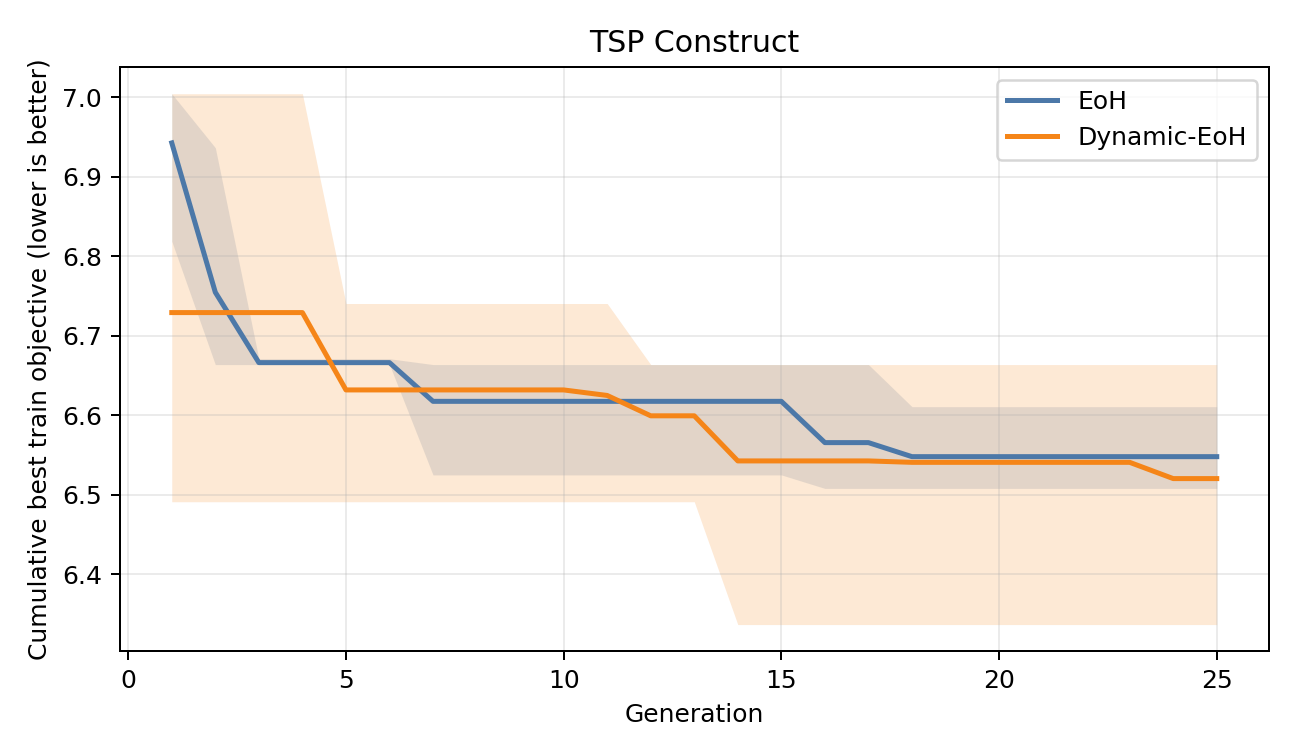

Data behind this chart, as committed beside it:
task, method, rep, generation, gen_best, cum_best, gen_mean, valid_count, log
tsp, EoH, 1, 1, 7.004, 7.004, 14.81, 10, ahd-test-time\results\EoH\TSP_construct\…
tsp, EoH, 1, 2, 6.664, 6.664, 11.69, 10, ahd-test-time\results\EoH\TSP_construct\…
tsp, EoH, 1, 3, 6.664, 6.664, 7.61, 10, ahd-test-time\results\EoH\TSP_construct\…
tsp, EoH, 1, 4, 6.664, 6.664, 7.318, 10, ahd-test-time\results\EoH\TSP_construct\…
tsp, EoH, 1, 5, 6.664, 6.664, 7.088, 10, ahd-test-time\results\EoH\TSP_construct\…
tsp, EoH, 1, 6, 6.664, 6.664, 7.053, 10, ahd-test-time\results\EoH\TSP_construct\…
tsp, EoH, 1, 7, 6.664, 6.664, 6.939, 10, ahd-test-time\results\EoH\TSP_construct\…
tsp, EoH, 1, 8, 6.664, 6.664, 6.911, 10, ahd-test-time\results\EoH\TSP_construct\…
tsp, EoH, 1, 9, 6.664, 6.664, 6.909, 10, ahd-test-time\results\EoH\TSP_construct\…
tsp, EoH, 1, 10, 6.664, 6.664, 6.874, 10, ahd-test-time\results\EoH\TSP_construct\…
tsp, EoH, 1, 11, 6.664, 6.664, 6.871, 10, ahd-test-time\results\EoH\TSP_construct\…
tsp, EoH, 1, 12, 6.664, 6.664, 6.829, 10, ahd-test-time\results\EoH\TSP_construct\…
tsp, EoH, 1, 13, 6.664, 6.664, 6.817, 10, ahd-test-time\results\EoH\TSP_construct\…
tsp, EoH, 1, 14, 6.664, 6.664, 6.817, 10, ahd-test-time\results\EoH\TSP_construct\…
tsp, EoH, 1, 15, 6.664, 6.664, 6.793, 10, ahd-test-time\results\EoH\TSP_construct\…
tsp, EoH, 1, 16, 6.508, 6.508, 6.736, 10, ahd-test-time\results\EoH\TSP_construct\…
tsp, EoH, 1, 17, 6.508, 6.508, 6.732, 10, ahd-test-time\results\EoH\TSP_construct\…
tsp, EoH, 1, 18, 6.508, 6.508, 6.731, 10, ahd-test-time\results\EoH\TSP_construct\…
tsp, EoH, 1, 19, 6.508, 6.508, 6.724, 10, ahd-test-time\results\EoH\TSP_construct\…
tsp, EoH, 1, 20, 6.508, 6.508, 6.724, 10, ahd-test-time\results\EoH\TSP_construct\…
tsp, EoH, 1, 21, 6.508, 6.508, 6.708, 10, ahd-test-time\results\EoH\TSP_construct\…
tsp, EoH, 1, 22, 6.508, 6.508, 6.692, 10, ahd-test-time\results\EoH\TSP_construct\…
tsp, EoH, 1, 23, 6.508, 6.508, 6.692, 10, ahd-test-time\results\EoH\TSP_construct\…
tsp, EoH, 1, 24, 6.508, 6.508, 6.687, 10, ahd-test-time\results\EoH\TSP_construct\…
tsp, EoH, 1, 25, 6.508, 6.508, 6.685, 10, ahd-test-time\results\EoH\TSP_construct\…
tsp, EoH, 2, 1, 7.004, 7.004, 16.83, 10, ahd-test-time\results\EoH\TSP_construct\…
tsp, EoH, 2, 2, 6.936, 6.936, 10.2, 10, ahd-test-time\results\EoH\TSP_construct\…
tsp, EoH, 2, 3, 6.671, 6.671, 9.242, 10, ahd-test-time\results\EoH\TSP_construct\…
tsp, EoH, 2, 4, 6.671, 6.671, 6.904, 10, ahd-test-time\results\EoH\TSP_construct\…
tsp, EoH, 2, 5, 6.671, 6.671, 6.889, 10, ahd-test-time\results\EoH\TSP_construct\…
tsp, EoH, 2, 6, 6.671, 6.671, 6.889, 10, ahd-test-time\results\EoH\TSP_construct\…
tsp, EoH, 2, 7, 6.525, 6.525, 6.799, 10, ahd-test-time\results\EoH\TSP_construct\…
tsp, EoH, 2, 8, 6.525, 6.525, 6.766, 10, ahd-test-time\results\EoH\TSP_construct\…
tsp, EoH, 2, 9, 6.525, 6.525, 6.757, 10, ahd-test-time\results\EoH\TSP_construct\…
tsp, EoH, 2, 10, 6.525, 6.525, 6.72, 10, ahd-test-time\results\EoH\TSP_construct\…
tsp, EoH, 2, 11, 6.525, 6.525, 6.699, 10, ahd-test-time\results\EoH\TSP_construct\…
tsp, EoH, 2, 12, 6.525, 6.525, 6.699, 10, ahd-test-time\results\EoH\TSP_construct\…
tsp, EoH, 2, 13, 6.525, 6.525, 6.699, 10, ahd-test-time\results\EoH\TSP_construct\…
tsp, EoH, 2, 14, 6.525, 6.525, 6.686, 10, ahd-test-time\results\EoH\TSP_construct\…
tsp, EoH, 2, 15, 6.525, 6.525, 6.686, 10, ahd-test-time\results\EoH\TSP_construct\…
tsp, EoH, 2, 16, 6.525, 6.525, 6.686, 10, ahd-test-time\results\EoH\TSP_construct\…
tsp, EoH, 2, 17, 6.525, 6.525, 6.686, 10, ahd-test-time\results\EoH\TSP_construct\…
tsp, EoH, 2, 18, 6.525, 6.525, 6.646, 10, ahd-test-time\results\EoH\TSP_construct\…
tsp, EoH, 2, 19, 6.525, 6.525, 6.632, 10, ahd-test-time\results\EoH\TSP_construct\…
tsp, EoH, 2, 20, 6.525, 6.525, 6.632, 10, ahd-test-time\results\EoH\TSP_construct\…
tsp, EoH, 2, 21, 6.525, 6.525, 6.632, 10, ahd-test-time\results\EoH\TSP_construct\…
tsp, EoH, 2, 22, 6.525, 6.525, 6.632, 10, ahd-test-time\results\EoH\TSP_construct\…
tsp, EoH, 2, 23, 6.525, 6.525, 6.632, 10, ahd-test-time\results\EoH\TSP_construct\…
tsp, EoH, 2, 24, 6.525, 6.525, 6.632, 10, ahd-test-time\results\EoH\TSP_construct\…
tsp, EoH, 2, 25, 6.525, 6.525, 6.627, 10, ahd-test-time\results\EoH\TSP_construct\…
tsp, EoH, 3, 1, 6.819, 6.819, 11.09, 10, ahd-test-time\results\EoH\TSP_construct\…
tsp, EoH, 3, 2, 6.664, 6.664, 7.485, 10, ahd-test-time\results\EoH\TSP_construct\…
tsp, EoH, 3, 3, 6.664, 6.664, 7.111, 10, ahd-test-time\results\EoH\TSP_construct\…
tsp, EoH, 3, 4, 6.664, 6.664, 7.07, 10, ahd-test-time\results\EoH\TSP_construct\…
tsp, EoH, 3, 5, 6.664, 6.664, 7.007, 10, ahd-test-time\results\EoH\TSP_construct\…
tsp, EoH, 3, 6, 6.664, 6.664, 6.967, 10, ahd-test-time\results\EoH\TSP_construct\…
tsp, EoH, 3, 7, 6.664, 6.664, 6.936, 10, ahd-test-time\results\EoH\TSP_construct\…
tsp, EoH, 3, 8, 6.664, 6.664, 6.929, 10, ahd-test-time\results\EoH\TSP_construct\…
tsp, EoH, 3, 9, 6.664, 6.664, 6.929, 10, ahd-test-time\results\EoH\TSP_construct\…
tsp, EoH, 3, 10, 6.664, 6.664, 6.905, 10, ahd-test-time\results\EoH\TSP_construct\…
... 90 more rows
